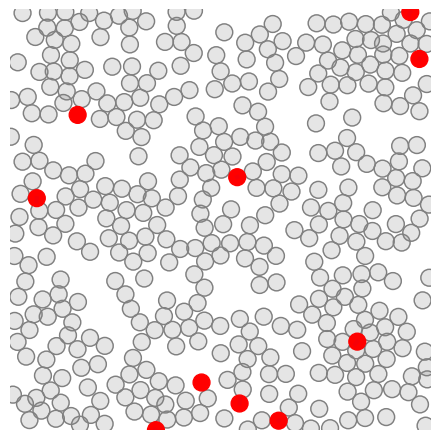

Here is the Python script that generated this plot: (Note: this script raises an exception after producing the figure.)
import numpy as np
import matplotlib.pyplot as plt
import matplotlib.image as img
from collections import deque
import sys
import random

class Particle:
    def __init__(self, L, v, maxlen=0):
        self.r = np.array([np.random.uniform(0,L),np.random.uniform(0,L),0])
        self.r_ = deque(maxlen=maxlen)
        for i in range(10):
            self.r_.append(self.r)
        self.theta = np.random.uniform(0,2*np.pi)
        self.v = v



class System:
    def __init__(self, N, M, L, R, eta, v, T_0, r_c, dir):
        self.L = L
        self.N = N
        self.M = M
        self.R = R
        self.eta = eta
        self.v = v
        self.T_0 = T_0
        self.r_c = r_c
        self.P_A = []
        self.P_P = []
        self.dir=dir
        self.make_particles()
        self.sampled_t = []
        self.fix_overlap(reps=2)

    def make_particles(self):
        for i in range(self.N):
            self.P_A.append(Particle(L=self.L, v=self.v, maxlen=10000))
        for i in range(self.M):
            self.P_P.append(Particle(L=self.L, v=self.v))

    def diff_mat(self):
        mat = np.zeros((self.N,self.N,3))
        for i in range(self.N):
            for j in range(self.N): # Comp-time can be halved here
                mat[i,j,:] = self.P_A[i].r-self.P_A[j].r

    def periodic_distance(self, r_ni_):
        r_ni = np.zeros(3)
        for j in [0, 1]:
            if r_ni_[j] > self.L / 2:
                r_ni[j] = r_ni_[j] - self.L
            elif r_ni_[j] < -self.L / 2:
                r_ni[j] = self.L + r_ni_[j]
            else:
                r_ni[j] = r_ni_[j]
        return r_ni

    def update_p_P(self, n):
        r = self.P_P[n].r
        theta = self.P_P[n].theta
        xi = np.random.uniform(-np.pi,np.pi)
        theta += xi

        v = self.P_P[n].v
        self.P_P[n].r += 0.1*v*np.array([np.cos(theta), np.sin(theta), 0])
        self.P_P[n].r = self.P_P[n].r%(self.L)

        self.P_P[n].r = self.P_P[n].r % (self.L)
        self.P_P[n].r_.append(np.copy(self.P_P[n].r))
        self.P_P[n].theta = theta


    def update_p_A(self, n):
        theta = self.P_A[n].theta
        v_vec = np.array([np.cos(theta), np.sin(theta), 0])
        e_z = np.array([0,0,1])
        T_n = 0
        r = self.P_A[n].r
        if self.T_0 != 0:
            for i in range(self.N): # Do mod L somewhere here
                if i != n:
                    r_ni_ = (self.P_A[i].r-r)
                    r_ni = self.periodic_distance(r_ni_)

                    if np.linalg.norm(r_ni) < self.r_c:
                        T_n += self.T_0 * np.dot(v_vec,r_ni)/np.linalg.norm(r_ni)**2*np.dot(np.cross(v_vec,r_ni), e_z)

            for i in range(self.M): # Do mod L somewhere here
                r_ni_ = (self.P_P[i].r-r)
                r_ni = self.periodic_distance(r_ni_)

                if np.linalg.norm(r_ni) < self.r_c:
                    T_n -= self.T_0 * np.dot(v_vec,r_ni)/np.linalg.norm(r_ni)**2*np.dot(np.cross(v_vec,r_ni), e_z)

        theta = self.P_A[n].theta
        xi = np.random.uniform(-self.eta,self.eta)/2
        theta += T_n + xi

        v = self.P_A[n].v
        self.P_A[n].r += v*np.array([np.cos(theta), np.sin(theta), 0])
        self.P_A[n].r = self.P_A[n].r%(self.L)

        self.P_A[n].r = self.P_A[n].r % (self.L)
        self.P_A[n].r_.append(np.copy(self.P_A[n].r))
        self.P_A[n].theta = theta





    def fix_overlap(self,reps):
        for n in range(self.N):
            for i in range(self.N):  # Do mod L somewhere here
                if i != n:
                    delta_cm = self.periodic_distance(self.P_A[n].r-self.P_A[i].r)
                    delta_cm_norm = np.linalg.norm(delta_cm)
                    if delta_cm_norm < 2*self.R:
                        delta_cm_normed = delta_cm/delta_cm_norm
                        overlap = 2*self.R - delta_cm_norm
                        self.P_A[n].r += delta_cm_normed * 1 / 2 * overlap
                        self.P_A[i].r -= delta_cm_normed * 1 / 2 * overlap

                        self.P_A[n].r_[-1] = self.P_A[n].r
                        self.P_A[i].r_[-1] = self.P_A[i].r

            for i in range(self.M):  # Do mod L somewhere here
                    delta_cm = self.periodic_distance(self.P_A[n].r - self.P_P[i].r)
                    delta_cm_norm = np.linalg.norm(delta_cm)
                    if delta_cm_norm < 2 * self.R:
                        delta_cm_normed = delta_cm / delta_cm_norm
                        overlap = 2 * self.R - delta_cm_norm
                        self.P_A[n].r += delta_cm_normed * 1 / 2 * overlap
                        self.P_P[i].r -= delta_cm_normed * 1 / 2 * overlap

                        self.P_A[n].r_[-1] = self.P_A[n].r

        for m in range(self.M):
            for i in range(self.M):  # Do mod L somewhere here
                if i != m:
                    delta_cm = self.periodic_distance(self.P_P[m].r - self.P_P[i].r)
                    delta_cm_norm = np.linalg.norm(delta_cm)
                    if delta_cm_norm < 2 * self.R:
                        delta_cm_normed = delta_cm / delta_cm_norm
                        overlap = 2 * self.R - delta_cm_norm
                        self.P_P[m].r += delta_cm_normed * 1 / 2 * overlap
                        self.P_P[i].r -= delta_cm_normed * 1 / 2 * overlap

    def time_step(self):
        for i in range(self.N):
            self.update_p_A(i)

        for i in range(self.M):
            self.update_p_P(i)


    def iterate(self, T, plot_freq):
        t = 0
        while t < T:
            self.time_step()
            if t%plot_freq == 0:
                self.fix_overlap(reps=2)
                self.gen_state_fig(t)
                print('Fin iter %i'%t)
            t += 1

    def gen_state_fig(self, t):
        dir = self.dir + '/t%i'%t
        self.sampled_t.append(t)
        plt.figure()
        ax = plt.gca()
        c = 'gray'
        fill = True
        for p_ix in range(len(self.P_P)):
            p = self.P_P[p_ix]
            circle = plt.Circle((p.r[0],p.r[1]), 1, color=c, fill=True, alpha=0.2)
            ax.add_artist(circle)
            circle2 = plt.Circle((p.r[0],p.r[1]), 1, color=c, fill=False, alpha=1)
            ax.add_artist(circle2)


        c = 'r'
        fill = False
        for p_ix in range(len(self.P_A)):
            p = self.P_A[p_ix]
            for i in range(len(p.r_)-1,1,-2):
                r_f = p.r_[i]
                r_i = p.r_[i-2]
                if np.linalg.norm(r_f-r_i) > self.L/2:
                    continue
                plt.plot([r_f[0],r_i[0]],[r_f[1],r_i[1]],color='b', alpha=.03, linewidth=3)
            circle = plt.Circle((p.r[0],p.r[1]), 1, color=c, fill=True)
            ax.add_artist(circle)

        plt.axis([0, self.L, 0, self.L])
        plt.gca().set_aspect('equal', adjustable='box')
        plt.tight_layout()
        plt.axis('off')
        plt.savefig(dir, dpi=100)
        plt.close()

    def plot_grid_time(self, dir):
        fig = plt.figure()

        while True:
            plt.ion()

            for t in self.sampled_t:
                file = self.dir + '/t' + str(t) + '.png'
                plt.clf()
                image = img.imread(file)
                plt.imshow(image)
                plt.axis('off')
                plt.title('$\\eta$=%.3f, t=%i'%(eta,t), fontsize=15)
                plt.pause(0.005)
                plt.draw()
N=10
M=400
L=50
R=1
eta=2*np.pi
v=.1
T_0=1
r_c=4
dir = 'plots_path_6'

system = System(N=N, M=M, L=L,R=R,eta=eta,v=v,T_0=T_0, r_c=r_c, dir=dir)
system.iterate(T=3500, plot_freq=10)
system.plot_grid_time(dir)

print()
 